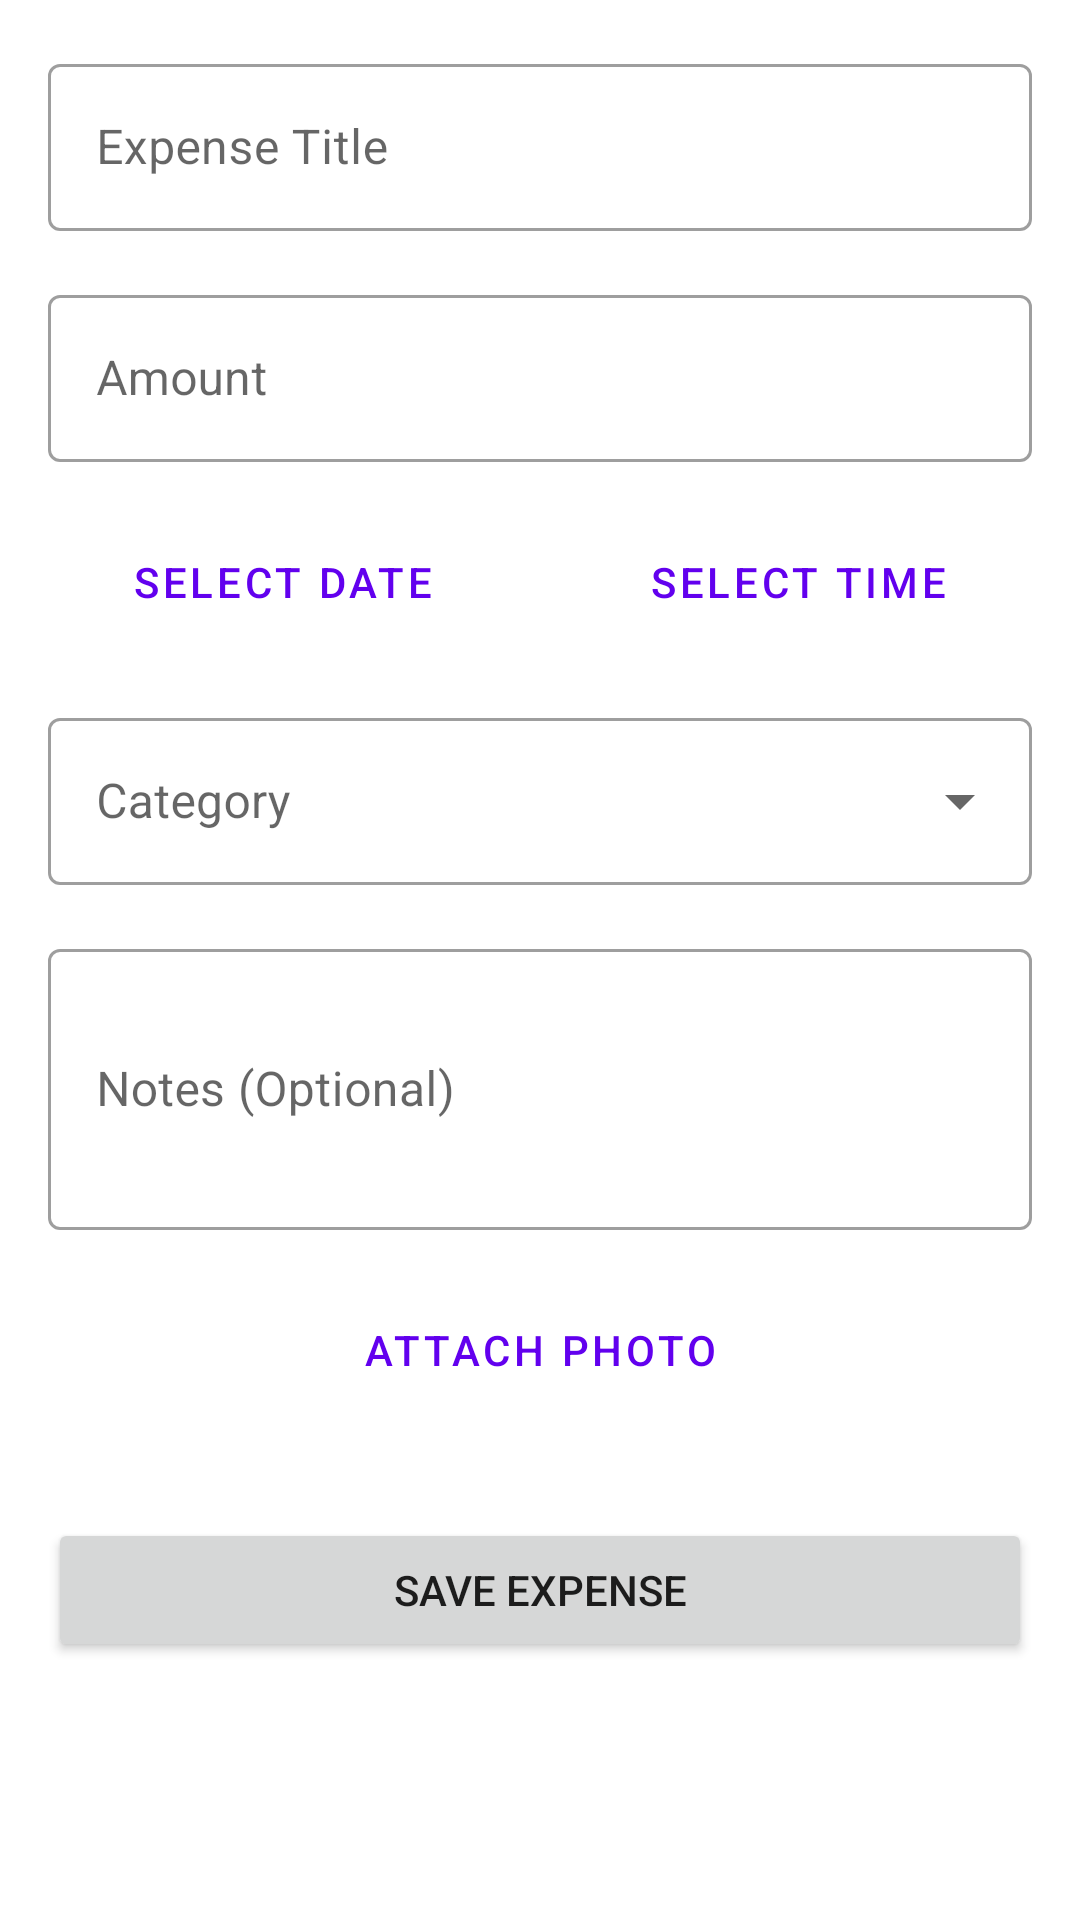

Here is an Android app screen rendered from its layout file. Give the layout XML and the strings, colors and styles it references.
<!-- AndroidManifest.xml: activity theme Theme.FinTrack -->
<!-- res/layout/activity_add_expense.xml -->
<?xml version="1.0" encoding="utf-8"?>
<ScrollView xmlns:android="http://schemas.android.com/apk/res/android"
    xmlns:app="http://schemas.android.com/apk/res-auto"
    android:layout_width="match_parent"
    android:layout_height="match_parent"
    android:fillViewport="true">

    <LinearLayout
        android:layout_width="match_parent"
        android:layout_height="wrap_content"
        android:orientation="vertical"
        android:padding="16dp">

        <com.google.android.material.textfield.TextInputLayout
            android:layout_width="match_parent"
            android:layout_height="wrap_content"
            android:layout_marginBottom="16dp"
            android:hint="Expense Title"
            style="@style/Widget.MaterialComponents.TextInputLayout.OutlinedBox">

            <com.google.android.material.textfield.TextInputEditText
                android:id="@+id/edit_text_title"
                android:layout_width="match_parent"
                android:layout_height="wrap_content"
                android:inputType="text" />

        </com.google.android.material.textfield.TextInputLayout>

        <com.google.android.material.textfield.TextInputLayout
            android:layout_width="match_parent"
            android:layout_height="wrap_content"
            android:layout_marginBottom="16dp"
            android:hint="Amount"
            style="@style/Widget.MaterialComponents.TextInputLayout.OutlinedBox">

            <com.google.android.material.textfield.TextInputEditText
                android:id="@+id/edit_text_amount"
                android:layout_width="match_parent"
                android:layout_height="wrap_content"
                android:inputType="numberDecimal" />

        </com.google.android.material.textfield.TextInputLayout>

        <LinearLayout
            android:layout_width="match_parent"
            android:layout_height="wrap_content"
            android:orientation="horizontal"
            android:layout_marginBottom="16dp">

            <Button
                android:id="@+id/button_date"
                android:layout_width="0dp"
                android:layout_height="wrap_content"
                android:layout_weight="1"
                android:layout_marginEnd="8dp"
                android:text="Select Date"
                style="@style/Widget.MaterialComponents.Button.OutlinedButton" />

            <Button
                android:id="@+id/button_time"
                android:layout_width="0dp"
                android:layout_height="wrap_content"
                android:layout_weight="1"
                android:layout_marginStart="8dp"
                android:text="Select Time"
                style="@style/Widget.MaterialComponents.Button.OutlinedButton" />

        </LinearLayout>

        <com.google.android.material.textfield.TextInputLayout
            android:layout_width="match_parent"
            android:layout_height="wrap_content"
            android:layout_marginBottom="16dp"
            android:hint="Category"
            style="@style/Widget.MaterialComponents.TextInputLayout.OutlinedBox.ExposedDropdownMenu">

            <AutoCompleteTextView
                android:id="@+id/spinner_category"
                android:layout_width="match_parent"
                android:layout_height="wrap_content"
                android:inputType="none" />

        </com.google.android.material.textfield.TextInputLayout>

        <com.google.android.material.textfield.TextInputLayout
            android:layout_width="match_parent"
            android:layout_height="wrap_content"
            android:layout_marginBottom="16dp"
            android:hint="Notes (Optional)"
            style="@style/Widget.MaterialComponents.TextInputLayout.OutlinedBox">

            <com.google.android.material.textfield.TextInputEditText
                android:id="@+id/edit_text_notes"
                android:layout_width="match_parent"
                android:layout_height="wrap_content"
                android:inputType="textMultiLine"
                android:minLines="3" />

        </com.google.android.material.textfield.TextInputLayout>

        <Button
            android:id="@+id/button_photo"
            android:layout_width="match_parent"
            android:layout_height="wrap_content"
            android:layout_marginBottom="16dp"
            android:text="Attach Photo"
            style="@style/Widget.MaterialComponents.Button.OutlinedButton" />

        <ImageView
            android:id="@+id/image_view_photo"
            android:layout_width="match_parent"
            android:layout_height="200dp"
            android:layout_marginBottom="16dp"
            android:scaleType="centerCrop"
            android:visibility="gone"
            android:background="@drawable/photo_background" />

        <Button
            android:id="@+id/button_save"
            android:layout_width="match_parent"
            android:layout_height="wrap_content"
            android:text="Save Expense"
            android:layout_marginTop="16dp" />

    </LinearLayout>

</ScrollView>
<!-- resources referenced by this layout -->
<resources>
  <!-- drawable photo_background (drawable) -->
  <?xml version="1.0" encoding="utf-8"?>
  <shape xmlns:android="http://schemas.android.com/apk/res/android"
      android:shape="rectangle">
      <solid android:color="#E0E0E0" />
      <corners android:radius="4dp" />
      <stroke
          android:width="1dp"
          android:color="#CCCCCC" />
  </shape>
  <style name="Theme.FinTrack" parent="Theme.MaterialComponents.DayNight.NoActionBar">
          <item name="colorPrimary">@color/purple_500</item>
          <item name="colorPrimaryVariant">@color/purple_700</item>
          <item name="colorOnPrimary">@color/white</item>
          <item name="colorSecondary">@color/teal_200</item>
          <item name="colorSecondaryVariant">@color/teal_700</item>
          <item name="colorOnSecondary">@color/black</item>
          <item name="android:statusBarColor">?attr/colorPrimaryVariant</item>
      </style>
  <color name="white">#FFFFFFFF</color>
  <color name="black">#FF000000</color>
  <!-- not gathered from this repository: default colours our renderer supplied (Android Studio template values) -->
  <color name="purple_500">#FF6200EE</color>
  <color name="purple_700">#FF3700B3</color>
  <color name="teal_200">#FF03DAC5</color>
  <color name="teal_700">#FF018786</color>
</resources>
